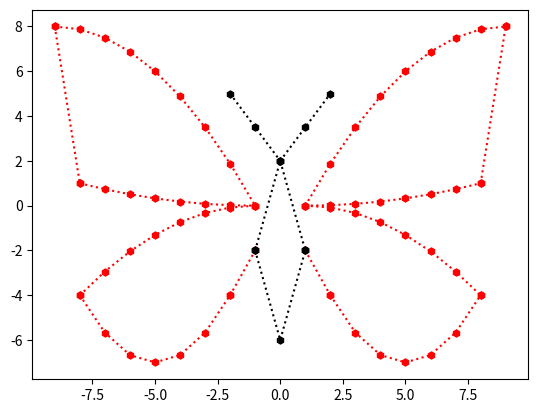

Reproduce this figure in Python.
import matplotlib.pyplot as plt
import numpy as np
x=np.arange(-9,0,1)
y=-1/8*(x+9)**2+8
plt.plot(x,y,color='r',linestyle=':', marker='h',markersize=5, label='Jooniseis')
x=np.arange(1,10,1)
y=-1/8*(x-9)**2+8
plt.plot(x,y,color='r',linestyle=':', marker='h',markersize=5, label='Jooniseis')

x=np.arange(-9,-7,1)
y=7*(x+8)**2+1
plt.plot(x,y,color='r',linestyle=':', marker='h',markersize=5, label='Jooniseis')
x=np.arange(8,10,1)
y=7*(x-8)**2+1
plt.plot(x,y,color='r',linestyle=':', marker='h',markersize=5, label='Jooniseis')

x=np.arange(-8,0,1)
y=1/49*(x+1)**2
plt.plot(x,y,color='r',linestyle=':', marker='h',markersize=5, label='Jooniseis')
x=np.arange(1,9,1)
y=1/49*(x-1)**2
plt.plot(x,y,color='r',linestyle=':', marker='h',markersize=5, label='Jooniseis')

x=np.arange(-8,0,1)
y=-4/49*(x+1)**2
plt.plot(x,y,color='r',linestyle=':', marker='h',markersize=5, label='Jooniseis')
x=np.arange(1,9,1)
y=-4/49*(x-1)**2
plt.plot(x,y,color='r',linestyle=':', marker='h',markersize=5, label='Jooniseis')

x=np.arange(-8,-1,1)
y=1/3*(x+5)**2-7
plt.plot(x,y,color='r',linestyle=':', marker='h',markersize=5, label='Jooniseis')
x=np.arange(2,9,1)
y=1/3*(x-5)**2-7
plt.plot(x,y,color='r',linestyle=':', marker='h',markersize=5, label='Jooniseis')

x=np.arange(-2,0,1)
y=-2*(x+1)**2-2
plt.plot(x,y,color='r',linestyle=':', marker='h',markersize=5, label='Jooniseis')
x=np.arange(1,3,1)
y=-2*(x-1)**2-2
plt.plot(x,y,color='r',linestyle=':', marker='h',markersize=5, label='Jooniseis')

x=np.arange(-1,2,1)
y=-4*x**2+2
plt.plot(x,y,color='k',linestyle=':', marker='h',markersize=5, label='Jooniseis')
x=np.arange(-1,2,1)
y=4*x**2-6
plt.plot(x,y,color='k',linestyle=':', marker='h',markersize=5, label='Jooniseis')

x=np.arange(-2,1,1)
y=-1.5*x+2
plt.plot(x,y,color='k',linestyle=':', marker='h',markersize=5, label='Jooniseis')
x=np.arange(0,3,1)
y=1.5*x+2
plt.plot(x,y,color='k',linestyle=':', marker='h',markersize=5, label='Jooniseis')

plt.figure(facecolor='lightblue')
plt.title("Liblikas")
plt.xlabel("x telg")
plt.ylabel("y telg")
plt.grid(True)
plt.show()
